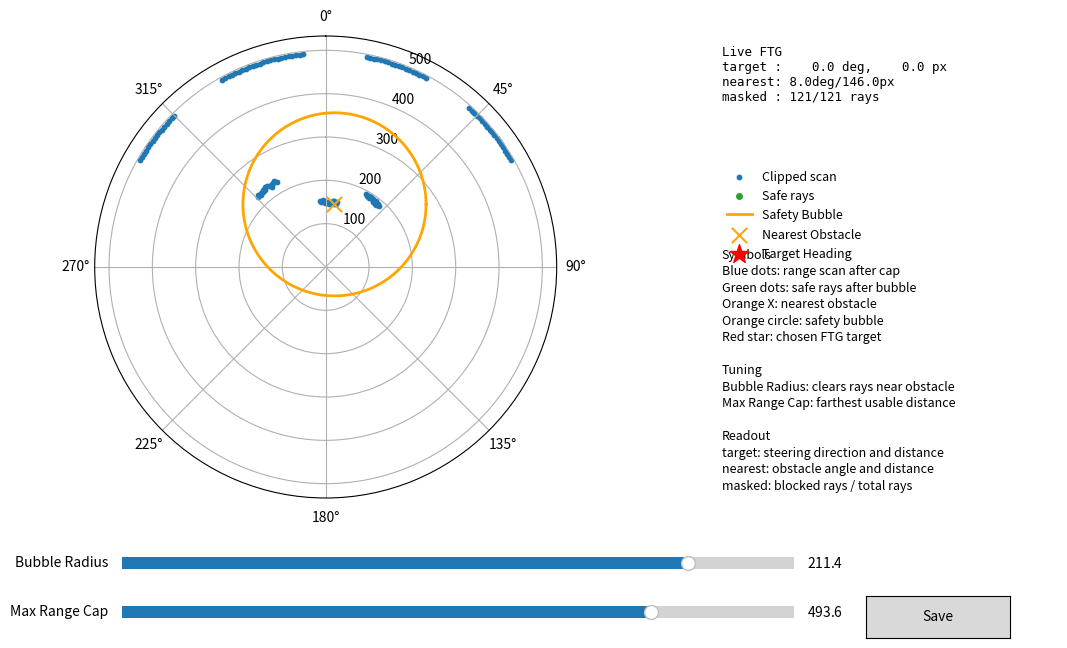

Generate this figure with matplotlib:
"""Advanced Follow-the-Gap target selection for LiDAR scans."""

import math
from pathlib import Path
import re

import numpy as np


DEFAULT_BUBBLE_RADIUS = 211.354
DEFAULT_MAX_RANGE_CAP = 493.601
DEFAULT_DEEP_CLUSTER_RATIO = 0.95
DEFAULT_OBSTACLE_EPSILON = 1.0
FORWARD_VIEW_RAD = math.radians(120.0)


def calculate_follow_the_gap_point(
    lidar_points,
    origin,
    heading,
    max_range,
    resolution,
    bubble_radius,
    max_range_cap=DEFAULT_MAX_RANGE_CAP,
):
    """Return an image-space target point from sparse forward LiDAR returns."""
    if max_range_cap is not None:
        max_range = min(float(max_range), float(max_range_cap))
    ranges, angles = build_forward_scan(
        lidar_points,
        max_range,
        resolution,
    )
    target_angle, target_dist = calculate_follow_the_gap_target(
        ranges,
        angles,
        bubble_radius,
    )
    if target_dist <= 0.0:
        return None, target_angle, target_dist

    global_angle = heading + target_angle
    target = np.asarray(origin, dtype=np.float32) + target_dist * np.array(
        [math.cos(global_angle), math.sin(global_angle)],
        dtype=np.float32,
    )
    return target, target_angle, target_dist


def calculate_follow_the_gap_debug(
    lidar_points,
    origin,
    heading,
    max_range,
    resolution,
    bubble_radius,
    max_range_cap=DEFAULT_MAX_RANGE_CAP,
):
    """Return Follow-the-Gap target and nearest-obstacle debug geometry."""
    if max_range_cap is not None:
        max_range = min(float(max_range), float(max_range_cap))
    ranges, angles = build_forward_scan(lidar_points, max_range, resolution)
    safe_ranges, bubble_center = apply_safety_bubble(
        ranges,
        angles,
        bubble_radius,
        max_range,
    )
    target_angle, target_dist = calculate_follow_the_gap_target(
        ranges,
        angles,
        bubble_radius,
        safe_ranges=safe_ranges,
    )
    nearest_angle, nearest_dist = nearest_obstacle_point(ranges, angles, max_range=max_range)
    target = None
    if target_dist > 0.0:
        global_angle = heading + target_angle
        target = np.asarray(origin, dtype=np.float32) + target_dist * np.array(
            [math.cos(global_angle), math.sin(global_angle)],
            dtype=np.float32,
        )
    nearest_point = None
    if nearest_dist is not None:
        nearest_global_angle = heading + nearest_angle
        nearest_point = np.asarray(origin, dtype=np.float32) + nearest_dist * np.array(
            [math.cos(nearest_global_angle), math.sin(nearest_global_angle)],
            dtype=np.float32,
        )
    bubble_points = []
    if bubble_center is not None:
        bubble_angle, bubble_dist = bubble_center
        bubble_global_angle = heading + bubble_angle
        bubble_points.append(
            np.asarray(origin, dtype=np.float32)
            + bubble_dist
            * np.array(
                [math.cos(bubble_global_angle), math.sin(bubble_global_angle)],
                dtype=np.float32,
            )
        )
    return {
        'target': target,
        'target_angle': target_angle,
        'target_dist': target_dist,
        'nearest_point': nearest_point,
        'nearest_angle': nearest_angle,
        'nearest_dist': nearest_dist,
        'bubble_radius': float(bubble_radius),
        'max_range_cap': float(max_range),
        'ranges': ranges,
        'safe_ranges': safe_ranges,
        'angles': angles,
        'bubble_center': bubble_center,
        'bubble_points': bubble_points,
    }


def build_forward_scan(lidar_points, max_range, resolution):
    """Build forward-facing ranges and angles from sparse hits."""
    resolution = float(resolution)
    min_angle = -0.5 * FORWARD_VIEW_RAD
    max_angle = 0.5 * FORWARD_VIEW_RAD
    bin_count = int(math.floor((max_angle - min_angle) / resolution)) + 1
    angles = np.array(
        [min_angle + index * resolution for index in range(bin_count)],
        dtype=np.float32,
    )
    ranges = np.full(bin_count, float(max_range), dtype=np.float32)

    for point in lidar_points:
        if point.angle_rad < min_angle or point.angle_rad > max_angle:
            continue
        bin_id = int(round((point.angle_rad - min_angle) / resolution))
        if 0 <= bin_id < bin_count:
            ranges[bin_id] = min(ranges[bin_id], float(point.distance_px))
    return ranges, angles


def follow_the_gap_bubble_radius(config):
    """Return the safety bubble radius used by Follow-the-Gap Advanced."""
    return max(
        float(getattr(config, 'obstacle_margin_px', 0.0)),
        float(getattr(config, 'vehicle_radius_px', 0.0)),
        DEFAULT_BUBBLE_RADIUS,
    )


def calculate_follow_the_gap_target(
    ranges,
    angles,
    bubble_radius,
    deep_cluster_ratio=DEFAULT_DEEP_CLUSTER_RATIO,
    safe_ranges=None,
):
    """Return the safest target angle and distance from a LiDAR scan."""
    ranges = np.asarray(ranges, dtype=np.float32)
    angles = np.asarray(angles, dtype=np.float32)
    if ranges.size == 0 or angles.size == 0 or ranges.size != angles.size:
        return 0.0, 0.0

    finite_mask = np.isfinite(ranges)
    positive_mask = ranges > 0.0
    valid_mask = finite_mask & positive_mask
    if not np.any(valid_mask):
        return 0.0, 0.0

    if safe_ranges is None:
        safe_ranges, _bubble_center = apply_safety_bubble(
            ranges,
            angles,
            bubble_radius,
        )
    else:
        safe_ranges = np.asarray(safe_ranges, dtype=np.float32)

    current_start = -1
    best_start = -1
    best_length = 0

    for i in range(len(safe_ranges)):
        if safe_ranges[i] > 0.0:
            if current_start == -1:
                current_start = i
        else:
            if current_start != -1:
                current_length = i - current_start
                if current_length > best_length:
                    best_length = current_length
                    best_start = current_start
                current_start = -1

    final_length = len(safe_ranges) - current_start
    if current_start != -1 and final_length > best_length:
        best_length = final_length
        best_start = current_start

    if best_length == 0:
        return 0.0, 0.0

    best_end = best_start + best_length
    gap_ranges = safe_ranges[best_start:best_end]
    max_gap_dist = np.max(gap_ranges)
    depth_threshold = max_gap_dist * float(deep_cluster_ratio)
    deep_cluster_indices = np.where(gap_ranges >= depth_threshold)[0]
    furthest_idx_in_gap = int(np.mean(deep_cluster_indices))

    target_idx = best_start + furthest_idx_in_gap
    target_angle = float(angles[target_idx])
    target_dist = float(safe_ranges[target_idx])

    return target_angle, target_dist


def apply_safety_bubble(
    ranges,
    angles,
    bubble_radius,
    max_range=None,
    obstacle_epsilon=DEFAULT_OBSTACLE_EPSILON,
):
    """Zero scan rays that pass through the nearest obstacle safety bubble."""
    ranges = np.asarray(ranges, dtype=np.float32)
    angles = np.asarray(angles, dtype=np.float32)
    if ranges.size == 0 or angles.size == 0 or ranges.size != angles.size:
        return np.zeros_like(ranges, dtype=np.float32), []

    safe_ranges = np.where(
        np.isfinite(ranges) & (ranges > 0.0),
        ranges,
        0.0,
    ).astype(np.float32, copy=True)
    if bubble_radius <= 0.0:
        return safe_ranges, []

    if max_range is None:
        max_range = float(np.max(ranges[np.isfinite(ranges)]))
    obstacle_mask = (
        np.isfinite(ranges)
        & (ranges > 0.0)
        & (ranges < float(max_range) - float(obstacle_epsilon))
    )
    obstacle_indices = np.flatnonzero(obstacle_mask)
    if obstacle_indices.size == 0:
        return safe_ranges, None

    obstacle_idx = obstacle_indices[np.argmin(ranges[obstacle_indices])]
    obstacle_dist = float(ranges[obstacle_idx])
    obstacle_angle = float(angles[obstacle_idx])
    angle_diffs = angles - obstacle_angle
    ray_lengths = safe_ranges.astype(np.float32, copy=False)
    valid_rays = np.isfinite(ray_lengths) & (ray_lengths > 0.0)

    # Project the obstacle onto each ray and clamp to the finite ray segment.
    # This masks rays whose path crosses the bubble, even if the endpoint is beyond it.
    projection = obstacle_dist * np.cos(angle_diffs)
    closest_along_ray = np.clip(projection, 0.0, ray_lengths)
    closest_dist_sq = (
        obstacle_dist**2
        + closest_along_ray**2
        - 2.0 * obstacle_dist * closest_along_ray * np.cos(angle_diffs)
    )
    closest_dist = np.sqrt(np.maximum(closest_dist_sq, 0.0))
    bubble_mask = valid_rays & (closest_dist < bubble_radius)
    safe_ranges[bubble_mask] = 0.0
    return safe_ranges, (obstacle_angle, obstacle_dist)


def nearest_obstacle_point(ranges, angles, max_range=None, obstacle_epsilon=DEFAULT_OBSTACLE_EPSILON):
    """Return nearest valid obstacle as angle and distance."""
    ranges = np.asarray(ranges, dtype=np.float32)
    angles = np.asarray(angles, dtype=np.float32)
    if ranges.size == 0 or angles.size == 0 or ranges.size != angles.size:
        return None, None
    if max_range is None:
        valid_mask = np.isfinite(ranges) & (ranges > 0.0)
    else:
        valid_mask = (
            np.isfinite(ranges)
            & (ranges > 0.0)
            & (ranges < float(max_range) - float(obstacle_epsilon))
        )
    if not np.any(valid_mask):
        return None, None
    valid_indices = np.flatnonzero(valid_mask)
    min_idx = valid_indices[np.argmin(ranges[valid_indices])]
    return float(angles[min_idx]), float(ranges[min_idx])


def bubble_outline(min_angle, min_dist, bubble_radius, sample_count=96):
    """Return polar points for a safety bubble around the nearest obstacle."""
    if min_angle is None or min_dist is None:
        return np.empty(0), np.empty(0)

    center_x = min_dist * np.sin(min_angle)
    center_y = min_dist * np.cos(min_angle)
    theta = np.linspace(0.0, 2.0 * np.pi, sample_count)
    x_points = center_x + bubble_radius * np.cos(theta)
    y_points = center_y + bubble_radius * np.sin(theta)
    angles = np.arctan2(x_points, y_points)
    ranges = np.hypot(x_points, y_points)
    return angles, ranges


def generate_fake_lidar():
    """Create a synthetic 180-degree forward LiDAR scan for tuning."""
    rng = np.random.default_rng(7)
    angles = np.linspace(-0.5 * FORWARD_VIEW_RAD, 0.5 * FORWARD_VIEW_RAD, 121)
    ranges = np.full_like(angles, 500.0)

    near_obstacle = (angles > -0.10) & (angles < 0.18)
    left_obstacle = (angles > -0.78) & (angles < -0.52)
    right_obstacle = (angles > 0.50) & (angles < 0.72)
    ranges[near_obstacle] = 150.0
    ranges[left_obstacle] = 230.0
    ranges[right_obstacle] = 190.0

    ranges += rng.normal(0.0, 3.0, size=ranges.shape)
    return angles, ranges


def save_tuned_values(bubble_radius, max_range_cap, file_path=None):
    """Persist tuned Follow-the-Gap values into this module."""
    path = Path(__file__) if file_path is None else Path(file_path)
    source = path.read_text(encoding='utf-8')
    replacements = {
        'DEFAULT_BUBBLE_RADIUS': float(bubble_radius),
        'DEFAULT_MAX_RANGE_CAP': float(max_range_cap),
    }
    for name, value in replacements.items():
        source = re.sub(
            rf'^{name} = .*$',
            f'{name} = {value:.6g}',
            source,
            count=1,
            flags=re.MULTILINE,
        )
    path.write_text(source, encoding='utf-8')


def run_tuning_panel():
    """Launch an interactive Follow-the-Gap tuning panel."""
    import matplotlib.pyplot as plt
    from matplotlib.widgets import Button
    from matplotlib.widgets import Slider

    fig = plt.figure(figsize=(12.0, 7.0))
    ax = fig.add_axes([0.06, 0.27, 0.58, 0.66], projection='polar')
    info_ax = fig.add_axes([0.68, 0.27, 0.28, 0.66])
    info_ax.axis('off')

    angles, ranges_raw = generate_fake_lidar()
    raw_plot = ax.scatter(angles, ranges_raw, c='tab:blue', s=10, label='Clipped scan')
    safe_plot = ax.scatter(
        [],
        [],
        c='tab:green',
        s=16,
        label='Safe rays',
    )
    bubble_plot, = ax.plot([], [], c='orange', linewidth=2, label='Safety Bubble')
    threat_plot = ax.scatter(
        [],
        [],
        c='orange',
        marker='x',
        s=120,
        label='Nearest Obstacle',
    )
    target_plot = ax.scatter(
        [],
        [],
        c='red',
        marker='*',
        s=200,
        label='Target Heading',
    )
    status_text = info_ax.text(
        0.0,
        0.98,
        '',
        transform=info_ax.transAxes,
        fontsize=9,
        va='top',
        family='monospace',
    )

    ax.set_ylim(0, 520)
    ax.set_theta_zero_location('N')
    ax.set_theta_direction(-1)
    handles, labels = ax.get_legend_handles_labels()
    info_ax.legend(
        handles,
        labels,
        loc='upper left',
        bbox_to_anchor=(0.0, 0.72),
        borderaxespad=0.0,
        frameon=False,
        fontsize=9,
    )
    info_ax.text(
        0.0,
        0.54,
        (
            'Symbols\n'
            'Blue dots: range scan after cap\n'
            'Green dots: safe rays after bubble\n'
            'Orange X: nearest obstacle\n'
            'Orange circle: safety bubble\n'
            'Red star: chosen FTG target\n\n'
            'Tuning\n'
            'Bubble Radius: clears rays near obstacle\n'
            'Max Range Cap: farthest usable distance\n\n'
            'Readout\n'
            'target: steering direction and distance\n'
            'nearest: obstacle angle and distance\n'
            'masked: blocked rays / total rays'
        ),
        transform=info_ax.transAxes,
        fontsize=9,
        va='top',
        linespacing=1.35,
    )

    ax_bubble = fig.add_axes([0.18, 0.16, 0.56, 0.035])
    ax_cap = fig.add_axes([0.18, 0.09, 0.56, 0.035])
    ax_save = fig.add_axes([0.80, 0.07, 0.12, 0.06])

    slider_bubble = Slider(
        ax_bubble,
        'Bubble Radius',
        5.0,
        250.0,
        valinit=DEFAULT_BUBBLE_RADIUS,
    )
    slider_cap = Slider(
        ax_cap,
        'Max Range Cap',
        100.0,
        600.0,
        valinit=DEFAULT_MAX_RANGE_CAP,
    )
    save_button = Button(ax_save, 'Save')

    def update(_val):
        bubble_r = slider_bubble.val
        cap_val = slider_cap.val
        ranges_capped = np.clip(ranges_raw, 0.0, cap_val)
        safe_ranges, bubble_center = apply_safety_bubble(
            ranges_capped,
            angles,
            bubble_r,
            cap_val,
        )
        target_angle, target_dist = calculate_follow_the_gap_target(
            ranges_capped,
            angles,
            bubble_r,
            safe_ranges=safe_ranges,
        )
        min_angle, min_dist = nearest_obstacle_point(
            ranges_capped,
            angles,
            max_range=cap_val,
        )
        bubble_angles, bubble_ranges = bubble_outline(
            min_angle,
            min_dist,
            bubble_r,
        )
        bubble_plot.set_data(bubble_angles, bubble_ranges)
        if min_dist is not None:
            threat_plot.set_offsets(np.c_[min_angle, min_dist])
        else:
            threat_plot.set_offsets(np.empty((0, 2)))
        if target_dist > 0.0:
            target_plot.set_offsets(np.c_[target_angle, target_dist])
        else:
            target_plot.set_offsets(np.empty((0, 2)))
        raw_plot.set_offsets(np.c_[angles, ranges_capped])
        safe_mask = safe_ranges > 0.0
        if np.any(safe_mask):
            safe_plot.set_offsets(np.c_[angles[safe_mask], safe_ranges[safe_mask]])
        else:
            safe_plot.set_offsets(np.empty((0, 2)))
        zeroed = int(np.count_nonzero(~safe_mask))
        target_deg = math.degrees(target_angle)
        obstacle_text = 'none'
        if bubble_center is not None:
            obstacle_text = f'{math.degrees(bubble_center[0]):.1f}deg/{bubble_center[1]:.1f}px'
        status_text.set_text(
            'Live FTG\n'
            f'target : {target_deg:6.1f} deg, {target_dist:6.1f} px\n'
            f'nearest: {obstacle_text}\n'
            f'masked : {zeroed}/{len(safe_ranges)} rays'
        )
        ax.set_ylim(0, max(520.0, cap_val * 1.08))
        fig.canvas.draw_idle()

    def save(_event):
        save_tuned_values(slider_bubble.val, slider_cap.val)
        fig.suptitle('Saved tuned Follow-the-Gap values')
        fig.canvas.draw_idle()

    slider_bubble.on_changed(update)
    slider_cap.on_changed(update)
    save_button.on_clicked(save)

    update(0)
    plt.show()


def f1tenth_follow_the_gap(raw_ranges, angle_min, angle_increment, car_width=0.3): # Define the core function taking raw ROS LiDAR data
    # --- 1. PREPROCESSING ---
    ranges = np.array(raw_ranges) # Convert the raw ROS tuple into a mutable numpy array
    
    # Calculate indices to crop the LiDAR sweep to a 180-degree forward arc (-pi/2 to pi/2)
    start_idx = int((-np.pi/2 - angle_min) / angle_increment) # Find the array index for -90 degrees
    end_idx = int((np.pi/2 - angle_min) / angle_increment) # Find the array index for +90 degrees
    
    cropped_ranges = ranges[start_idx:end_idx] # Slice the array to isolate only the forward-facing laser rays
    
    # Scrub LiDAR noise: Replace infinities and NaNs with a flat 0.0 so they don't break the math
    cropped_ranges[np.isinf(cropped_ranges)] = 0.0 # Overwrite 'inf' values to 0.0
    cropped_ranges[np.isnan(cropped_ranges)] = 0.0 # Overwrite 'NaN' values to 0.0
    
    # Clamp maximum distance: Cap all rays to 3.0 meters so the car doesn't violently chase distant noise
    max_range_cap = 3.0 # Define the physical distance cutoff in meters
    cropped_ranges = np.clip(cropped_ranges, 0.0, max_range_cap) # Force any value above 3.0 down to exactly 3.0
    
    # --- 2. FIND CLOSEST THREAT & APPLY BUBBLE ---
    closest_idx = np.argmin(cropped_ranges) # Find the array index of the closest physical object
    
    # --- DYNAMIC BUBBLE SIZING PATCH ---
    car_width = 0.35 # Define the physical width of your F1Tenth chassis in meters plus a tiny safety margin
    
    closest_dist = cropped_ranges[closest_idx] # Extract the exact physical distance to the detected threat in meters
    
    safe_dist = max(0.1, closest_dist) # Prevent divide-by-zero math errors if the obstacle is touching the sensor
    
    # Use trigonometry (ArcSine) to find the angular width of the car at this specific distance
    theta_bubble = np.arcsin(min(1.0, (car_width / 2.0) / safe_dist)) # Calculate the angle required to cover half the car
    
    # Convert that physical angle into the exact number of array indices based on the specific LiDAR's hardware resolution
    bubble_radius_indices = int(theta_bubble / angle_increment) # Divide angle by resolution to get the index count
    # --- END PATCH ---
    
    # Calculate the left and right array boundaries for the safety bubble, ensuring they don't go out of bounds
    bubble_start = max(0, closest_idx - bubble_radius_indices) # Find the left edge of the bubble
    bubble_end = min(len(cropped_ranges), closest_idx + bubble_radius_indices) # Find the right edge of the bubble
    
    cropped_ranges[bubble_start:bubble_end] = 0.0 # Overwrite the entire bubble area to 0.0 (creating a virtual wall)
    
    # --- 3. FIND THE MAX GAP ---
    # Find all contiguous sequences of non-zero elements in the masked array
    non_zero_indices = np.where(cropped_ranges > 0.0)[0] # Get an array of all indices that are greater than zero
    
    if len(non_zero_indices) == 0: # Check the extreme edge case where the bubble wiped out the entire field of view
        return 0.0, 0.0 # Return zero steering and zero speed to trigger emergency braking
        
    # Group the non-zero indices into separate continuous chunks (gaps)
    # np.diff calculates the step between indices; a step > 1 means a break in the gap
    gap_splits = np.split(non_zero_indices, np.where(np.diff(non_zero_indices) > 1)[0] + 1) # Split into a list of arrays
    
    # Find the largest gap by checking the length of each chunk
    widest_gap = max(gap_splits, key=len) # Extract the specific array chunk that contains the most consecutive rays
    
    # --- 4. FIND TARGET SETPOINT ---
    gap_start = widest_gap[0] # Get the first index of the widest gap
    gap_end = widest_gap[-1] # Get the last index of the widest gap
    
    # --- CENTROID TARGETING PATCH ---
    gap_slice = cropped_ranges[gap_start:gap_end + 1] # Extract just the distance values physically located inside the winning gap
    
    max_depth = np.max(gap_slice) # Find the absolute maximum distance registered anywhere in this gap
    
    depth_threshold = max_depth * 0.95 # Calculate a 95% cutoff threshold to group all equally deep laser rays
    
    deep_indices = np.where(gap_slice >= depth_threshold)[0] # Extract an array of the local indices that pass the depth test
    
    deepest_idx_in_gap = int(np.mean(deep_indices)) # Calculate the mathematical center of the deep cluster to stabilize steering
    # --- END PATCH ---
    
    target_idx = gap_start + deepest_idx_in_gap # Map the local gap index back to the cropped array index
    
    # Convert the array index back into a physical steering angle in radians
    target_angle = (target_idx + start_idx) * angle_increment + angle_min # Re-add the start_idx to map back to the global ROS angle
    
    # --- 5. VELOCITY PROFILING ---
    # Calculate how fast to drive based on how sharp the target angle is
    abs_angle = abs(target_angle) # Get the absolute magnitude of the required steering angle
    
    if abs_angle < 0.17: # If the steering angle is less than ~10 degrees (straightaway)
        target_velocity = 4.0 # Command high speed (e.g., 4.0 m/s)
    elif abs_angle < 0.35: # If the steering angle is between ~10 and ~20 degrees (sweeping corner)
        target_velocity = 2.0 # Command medium speed (e.g., 2.0 m/s)
    else: # If the steering angle is very sharp (hairpin turn)
        target_velocity = 1.0 # Command slow speed to prevent drifting (e.g., 1.0 m/s)
        
    return target_angle, target_velocity # Return the final Ackerman drive commands for the VESC


if __name__ == '__main__':
    run_tuning_panel()
